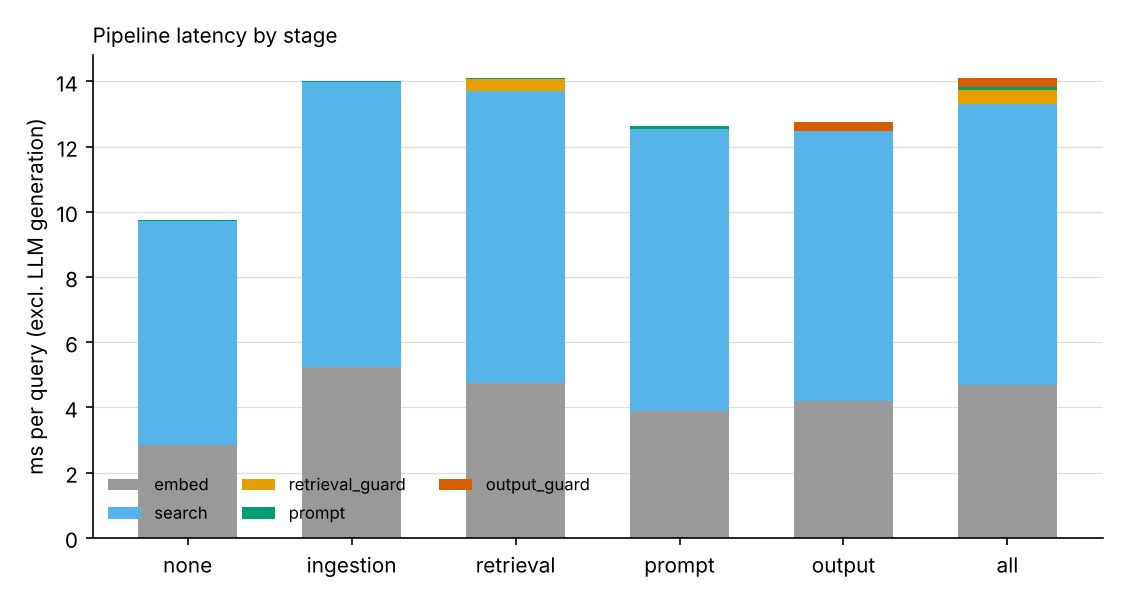

Values plotted in this chart, from the file beside it:
config, ms_embed, ms_search, ms_retrieval_guard, ms_prompt, ms_output_guard, ms_layers_total, added_ms, ms_generate, ingest_ms_per_doc
all, 4.681, 8.625, 0.4354, 0.08421, 0.2699, 14.1, 4.36, 2.263, 2.816
all-minus-ingestion, 4.561, 8.114, 0.3824, 0.09683, 0.2907, 13.45, 3.71, 2.533, 1.626
all-minus-output, 3.937, 8.325, 0.3881, 0.07637, 0.0002242, 12.73, 2.991, 2.403, 2.816
all-minus-prompt, 4.48, 8.56, 0.3716, 0.02229, 0.3516, 13.79, 4.05, 2.38, 2.816
all-minus-retrieval, 4.052, 8.422, 0.0007233, 0.1035, 0.2387, 12.82, 3.081, 2.162, 2.816
ingestion, 5.235, 8.74, 0.0007334, 0.02477, 0.0002453, 14, 4.265, 2.336, 2.816
ingestion:injection_clf, 3.953, 8.962, 0.0007191, 0.0224, 0.000212, 12.94, 3.204, 2.281, 2.304
ingestion:perplexity, 3.23, 9.024, 0.0006644, 0.0374, 0.0002038, 12.29, 2.556, 2.139, 1.948
ingestion:strip_hidden, 4.386, 8.516, 0.0007915, 0.03115, 0.0002379, 12.93, 3.198, 2.482, 2.259
none, 2.85, 6.862, 0.000643, 0.02286, 0.0002145, 9.736, 0.0, 2.325, 1.626
output, 4.19, 8.275, 0.0006966, 0.02285, 0.2646, 12.75, 3.018, 2.439, 1.626
output:canary_scan, 4.252, 9.145, 0.0006914, 0.02298, 0.1964, 13.62, 3.882, 2.326, 1.626
output:output_judge, 3.246, 9.214, 0.0006773, 0.02217, 0.04045, 12.52, 2.788, 2.398, 1.626
output:strip_images, 3.347, 9.043, 0.0006927, 0.02239, 0.003785, 12.42, 2.682, 2.281, 1.626
output:url_allowlist, 3.777, 8.781, 0.0006753, 0.0227, 0.004499, 12.59, 2.85, 2.459, 1.626
prompt, 3.883, 8.659, 0.0006506, 0.08303, 0.0002381, 12.63, 2.891, 2.271, 1.626
prompt:hierarchy, 4.306, 8.952, 0.0006998, 0.05696, 0.0002155, 13.32, 3.58, 2.267, 1.626
prompt:spotlight, 4.642, 9.261, 0.0009109, 0.1082, 0.0003388, 14.01, 4.276, 2.627, 1.626
retrieval, 4.753, 8.939, 0.3918, 0.01651, 0.0002277, 14.1, 4.365, 2.482, 1.626
retrieval:dedup, 4.771, 8.899, 0.2852, 0.0175, 0.000224, 13.97, 4.238, 2.388, 1.626
retrieval:outlier, 4.003, 8.789, 0.1523, 0.01736, 0.0002281, 12.96, 3.226, 2.502, 1.626
